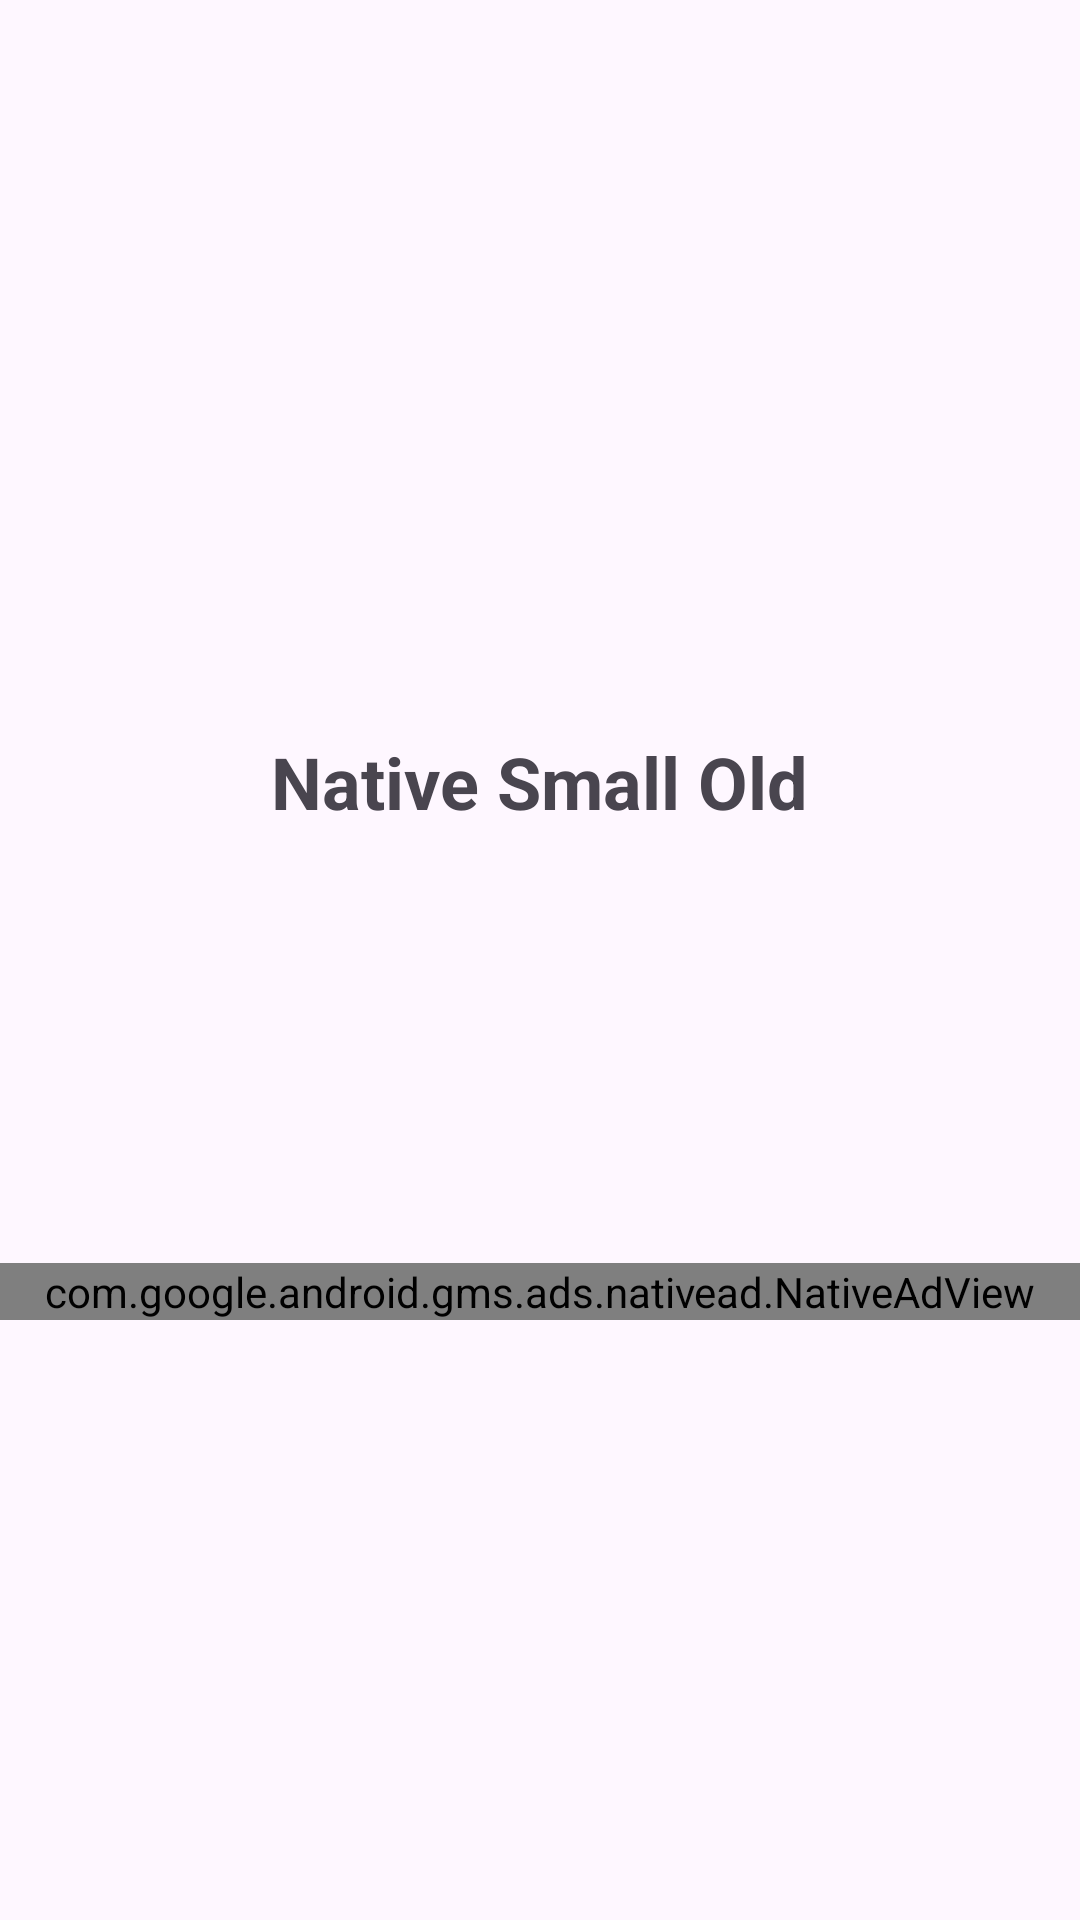

Here is an Android app screen rendered from its layout file. Give the layout XML and the strings, colors and styles it references.
<!-- AndroidManifest.xml: application theme AppTheme -->
<!-- res/layout/activity_native_small_old.xml -->
<?xml version="1.0" encoding="utf-8"?>
<androidx.constraintlayout.widget.ConstraintLayout xmlns:android="http://schemas.android.com/apk/res/android"
    xmlns:app="http://schemas.android.com/apk/res-auto"
    xmlns:tools="http://schemas.android.com/tools"
    android:id="@+id/main"
    android:layout_width="match_parent"
    android:layout_height="match_parent"
    tools:context=".view.activity.native_ad.native_small.NativeSmallOldActivity">

    <LinearLayout
        android:id="@+id/layoutView"
        android:layout_width="match_parent"
        android:layout_height="0dp"
        android:gravity="center"
        android:orientation="vertical"
        app:layout_constraintBottom_toTopOf="@+id/adView"
        app:layout_constraintEnd_toEndOf="parent"
        app:layout_constraintStart_toStartOf="parent"
        app:layout_constraintTop_toTopOf="parent">

        <androidx.appcompat.widget.AppCompatImageView
            android:id="@+id/btnNothing"
            android:layout_width="100dp"
            android:layout_height="100dp"
            app:srcCompat="@drawable/ic_admob" />

        <androidx.appcompat.widget.AppCompatTextView
            android:layout_width="wrap_content"
            android:layout_height="45dp"
            android:gravity="center"
            android:text="@string/txt_native_small_old"
            android:textSize="24sp"
            android:textStyle="bold" />
    </LinearLayout>

    <FrameLayout
        android:id="@+id/adView"
        android:layout_width="match_parent"
        android:layout_height="wrap_content"
        android:layout_marginBottom="200dp"
        app:layout_constraintBottom_toBottomOf="parent"
        app:layout_constraintEnd_toEndOf="parent"
        app:layout_constraintStart_toStartOf="parent">

        <include
            android:id="@+id/layoutShimmer"
            layout="@layout/shimmer_native_template_small_old" />

        <FrameLayout
            android:id="@+id/layoutAds"
            android:layout_width="match_parent"
            android:layout_height="wrap_content">

            <ViewStub
                android:layout_width="match_parent"
                android:layout_height="wrap_content"
                android:layout="@layout/native_ad_template_small_old"
                tools:visibility="visible" />
        </FrameLayout>
    </FrameLayout>
</androidx.constraintlayout.widget.ConstraintLayout>
<!-- res/layout/shimmer_native_template_small_old.xml (included above) -->
<?xml version="1.0" encoding="utf-8"?>
<com.facebook.shimmer.ShimmerFrameLayout xmlns:android="http://schemas.android.com/apk/res/android"
    xmlns:app="http://schemas.android.com/apk/res-auto"
    android:id="@+id/shimmerView"
    android:layout_width="match_parent"
    android:layout_height="wrap_content">

    <androidx.constraintlayout.widget.ConstraintLayout
        android:layout_width="match_parent"
        android:layout_height="match_parent"
        android:background="@color/gnt_gray">

        <androidx.constraintlayout.widget.ConstraintLayout
            android:id="@+id/data_panel"
            android:layout_width="0dp"
            android:layout_height="wrap_content"
            android:layout_marginHorizontal="10dp"
            android:layout_marginTop="5dp"
            app:layout_constraintEnd_toEndOf="parent"
            app:layout_constraintStart_toStartOf="parent"
            app:layout_constraintTop_toTopOf="parent">

            <com.google.android.material.textview.MaterialTextView
                android:id="@+id/shimmer_notification"
                android:layout_width="10dp"
                android:layout_height="10dp"
                android:maxLines="1"
                android:paddingHorizontal="2dp"
                app:layout_constraintStart_toStartOf="parent"
                app:layout_constraintTop_toTopOf="parent" />

            
            <ImageView
                android:id="@+id/shimmer_icon"
                android:layout_width="0dp"
                android:layout_height="0dp"
                android:layout_marginStart="2dp"
                android:layout_marginTop="5dp"
                android:layout_marginBottom="5dp"
                android:background="@color/white50"
                android:importantForAccessibility="no"
                app:layout_constraintBottom_toBottomOf="parent"
                app:layout_constraintDimensionRatio="1:1"
                app:layout_constraintHeight_max="60dp"
                app:layout_constraintHeight_min="40dp"
                app:layout_constraintStart_toEndOf="@+id/shimmer_notification"
                app:layout_constraintTop_toTopOf="parent" />

            
            <TextView
                android:id="@+id/shimmer_headline"
                android:layout_width="0dp"
                android:layout_height="wrap_content"
                android:layout_marginStart="8dp"
                android:background="@color/white50"
                android:includeFontPadding="false"
                app:layout_constraintBottom_toTopOf="@+id/shimmer_body"
                app:layout_constraintEnd_toEndOf="parent"
                app:layout_constraintStart_toEndOf="@+id/shimmer_icon"
                app:layout_constraintTop_toTopOf="parent" />

            
            <TextView
                android:id="@+id/shimmer_body"
                android:layout_width="0dp"
                android:layout_height="wrap_content"
                android:layout_marginStart="8dp"
                android:background="@color/white50"
                app:layout_constraintBottom_toBottomOf="parent"
                app:layout_constraintEnd_toEndOf="parent"
                app:layout_constraintStart_toEndOf="@+id/shimmer_icon"
                app:layout_constraintTop_toBottomOf="@+id/shimmer_headline" />
        </androidx.constraintlayout.widget.ConstraintLayout>

        
        <androidx.appcompat.widget.AppCompatButton
            android:id="@+id/shimmer_call_to_action"
            android:layout_width="match_parent"
            android:layout_height="42dp"
            android:layout_marginHorizontal="20dp"
            android:layout_marginTop="8dp"
            android:layout_marginBottom="3dp"
            android:background="@color/white50"
            app:layout_constraintBottom_toBottomOf="parent"
            app:layout_constraintEnd_toEndOf="parent"
            app:layout_constraintStart_toStartOf="parent"
            app:layout_constraintTop_toBottomOf="@+id/data_panel" />
    </androidx.constraintlayout.widget.ConstraintLayout>
</com.facebook.shimmer.ShimmerFrameLayout>
<!-- res/layout/native_ad_template_small_old.xml (included above) -->
<?xml version="1.0" encoding="utf-8"?>
<com.google.android.gms.ads.nativead.NativeAdView xmlns:android="http://schemas.android.com/apk/res/android"
    xmlns:app="http://schemas.android.com/apk/res-auto"
    xmlns:tools="http://schemas.android.com/tools"
    android:id="@+id/nativeAdView"
    android:layout_width="match_parent"
    android:layout_height="wrap_content">

    <androidx.constraintlayout.widget.ConstraintLayout
        android:layout_width="match_parent"
        android:layout_height="match_parent"
        android:background="@drawable/bg_ads">

        <com.google.android.material.textview.MaterialTextView
            android:id="@+id/ad_notification"
            android:layout_width="wrap_content"
            android:layout_height="wrap_content"
            android:background="@drawable/bg_ads_notify"
            android:maxLines="1"
            android:paddingHorizontal="2dp"
            android:text="@string/ad"
            android:textColor="@color/white"
            android:textSize="8sp"
            app:layout_constraintStart_toStartOf="parent"
            app:layout_constraintTop_toTopOf="parent"
            tools:ignore="SmallSp"
            tools:textColor="@color/white" />

        <androidx.constraintlayout.widget.ConstraintLayout
            android:id="@+id/data_panel"
            android:layout_width="0dp"
            android:layout_height="wrap_content"
            android:layout_marginHorizontal="10dp"
            android:layout_marginTop="5dp"
            app:layout_constraintEnd_toEndOf="parent"
            app:layout_constraintStart_toEndOf="@+id/ad_notification"
            app:layout_constraintTop_toTopOf="parent">

            
            <ImageView
                android:id="@+id/ad_icon"
                android:layout_width="0dp"
                android:layout_height="0dp"
                android:layout_marginStart="2dp"
                android:layout_marginTop="5dp"
                android:layout_marginBottom="5dp"
                android:importantForAccessibility="no"
                app:layout_constraintBottom_toBottomOf="parent"
                app:layout_constraintDimensionRatio="1:1"
                app:layout_constraintHeight_max="60dp"
                app:layout_constraintHeight_min="40dp"
                app:layout_constraintStart_toStartOf="parent"
                app:layout_constraintTop_toTopOf="parent"
                tools:src="@tools:sample/avatars" />

            
            <TextView
                android:id="@+id/ad_headline"
                android:layout_width="0dp"
                android:layout_height="wrap_content"
                android:layout_marginStart="8dp"
                android:ellipsize="marquee"
                android:focusable="true"
                android:includeFontPadding="false"
                android:marqueeRepeatLimit="marquee_forever"
                android:singleLine="true"
                android:textColor="@color/adsTextColor"
                android:textSize="13sp"
                android:textStyle="bold"
                app:layout_constraintBottom_toTopOf="@+id/ad_body"
                app:layout_constraintEnd_toEndOf="parent"
                app:layout_constraintStart_toEndOf="@+id/ad_icon"
                app:layout_constraintTop_toTopOf="parent"
                tools:text="Ads Headline Ads Headline Ads Headline Ads Headline"
                tools:textColor="@color/adsTextColor" />

            
            <TextView
                android:id="@+id/ad_body"
                android:layout_width="0dp"
                android:layout_height="wrap_content"
                android:layout_marginStart="8dp"
                android:clickable="false"
                android:ellipsize="end"
                android:enabled="false"
                android:maxLength="90"
                android:maxLines="2"
                android:textColor="@color/adsTextColor"
                android:textSize="11sp"
                app:layout_constraintBottom_toBottomOf="parent"
                app:layout_constraintEnd_toEndOf="parent"
                app:layout_constraintStart_toEndOf="@+id/ad_icon"
                app:layout_constraintTop_toBottomOf="@+id/ad_headline"
                tools:text="TextView90TextVw90TextView90TextView90TextView90TextView90TextView90TextView90TextView90TextView90TextView90"
                tools:textColor="@color/adsTextColor" />
        </androidx.constraintlayout.widget.ConstraintLayout>

        
        <Button
            android:id="@+id/ad_call_to_action"
            style="@style/AdsButtonStyle"
            android:layout_width="match_parent"
            android:layout_height="42dp"
            android:layout_marginHorizontal="20dp"
            android:layout_marginTop="8dp"
            android:layout_marginBottom="3dp"
            app:layout_constraintBottom_toBottomOf="parent"
            app:layout_constraintEnd_toEndOf="parent"
            app:layout_constraintStart_toStartOf="parent"
            app:layout_constraintTop_toBottomOf="@+id/data_panel"
            tools:text="Call to Action" />
    </androidx.constraintlayout.widget.ConstraintLayout>
</com.google.android.gms.ads.nativead.NativeAdView>
<!-- resources referenced by this layout -->
<resources>
  <color name="adsTextColor">#000000</color>
  <color name="gnt_gray">#808080</color>
  <color name="white">#FFFFFFFF</color>
  <color name="white50">#50FFFFFF</color>
  <!-- drawable bg_ads (drawable) -->
  <?xml version="1.0" encoding="utf-8"?>
  <shape xmlns:android="http://schemas.android.com/apk/res/android"
      android:shape="rectangle">
      <solid android:color="@color/adsColor" />
      <corners android:radius="10dp" />
  </shape>
  <string name="ad">Ad</string>
  <string name="txt_native_small_old">Native Small Old</string>
  <style name="AdsButtonStyle" parent="Widget.MaterialComponents.Button">
          <item name="android:textSize">13sp</item>
          <item name="android:textColor">@color/white</item>
          <item name="android:maxLines">1</item>
          <item name="android:ellipsize">end</item>
          <item name="backgroundTint">?attr/colorPrimary</item>
          <item name="rippleColor">?attr/colorPrimaryVariant</item>
          <item name="android:textAllCaps">false</item>
          <item name="android:insetTop">0dp</item>
          <item name="android:insetBottom">0dp</item>
          <item name="shapeAppearance">@style/AdsButtonShapeAppearance</item>
          <item name="android:letterSpacing">0</item>
      </style>
  <style name="AppTheme" parent="Theme.Material3.Light.NoActionBar">
          
          <item name="colorPrimary">@color/black</item>
      </style>
  <color name="adsColor">#F1F0FF</color>
  <style name="AdsButtonShapeAppearance">
          <item name="cornerSizeTopLeft">32dp</item>
          <item name="cornerSizeTopRight">32dp</item>
          <item name="cornerSizeBottomLeft">32dp</item>
          <item name="cornerSizeBottomRight">32dp</item>
      </style>
  <color name="black">#FF000000</color>
</resources>
